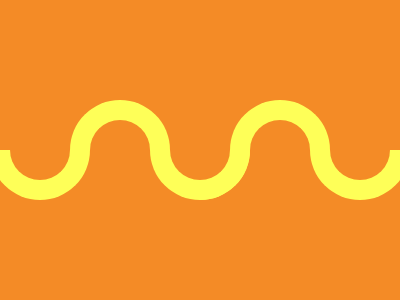

Here is a drawing made with CSS. Write the source that renders it.

<p><a><b></b></a></p>
<style>
    * {
        background: #F48B26
    }

    body {
        margin: 100 200 0 0;
        -webkit-box-reflect: right;

        * {
            position: fixed;
            padding: 15+30;
            border: solid#FEFF58;
            border-width: 0 20 20;
            border-radius: 0 0 53q 53q;
            margin: 50-10
        }

        a {
            margin: -15+110
        }

        b {
            scale: -1;
            margin: -65-130
        }
    }
</style>
